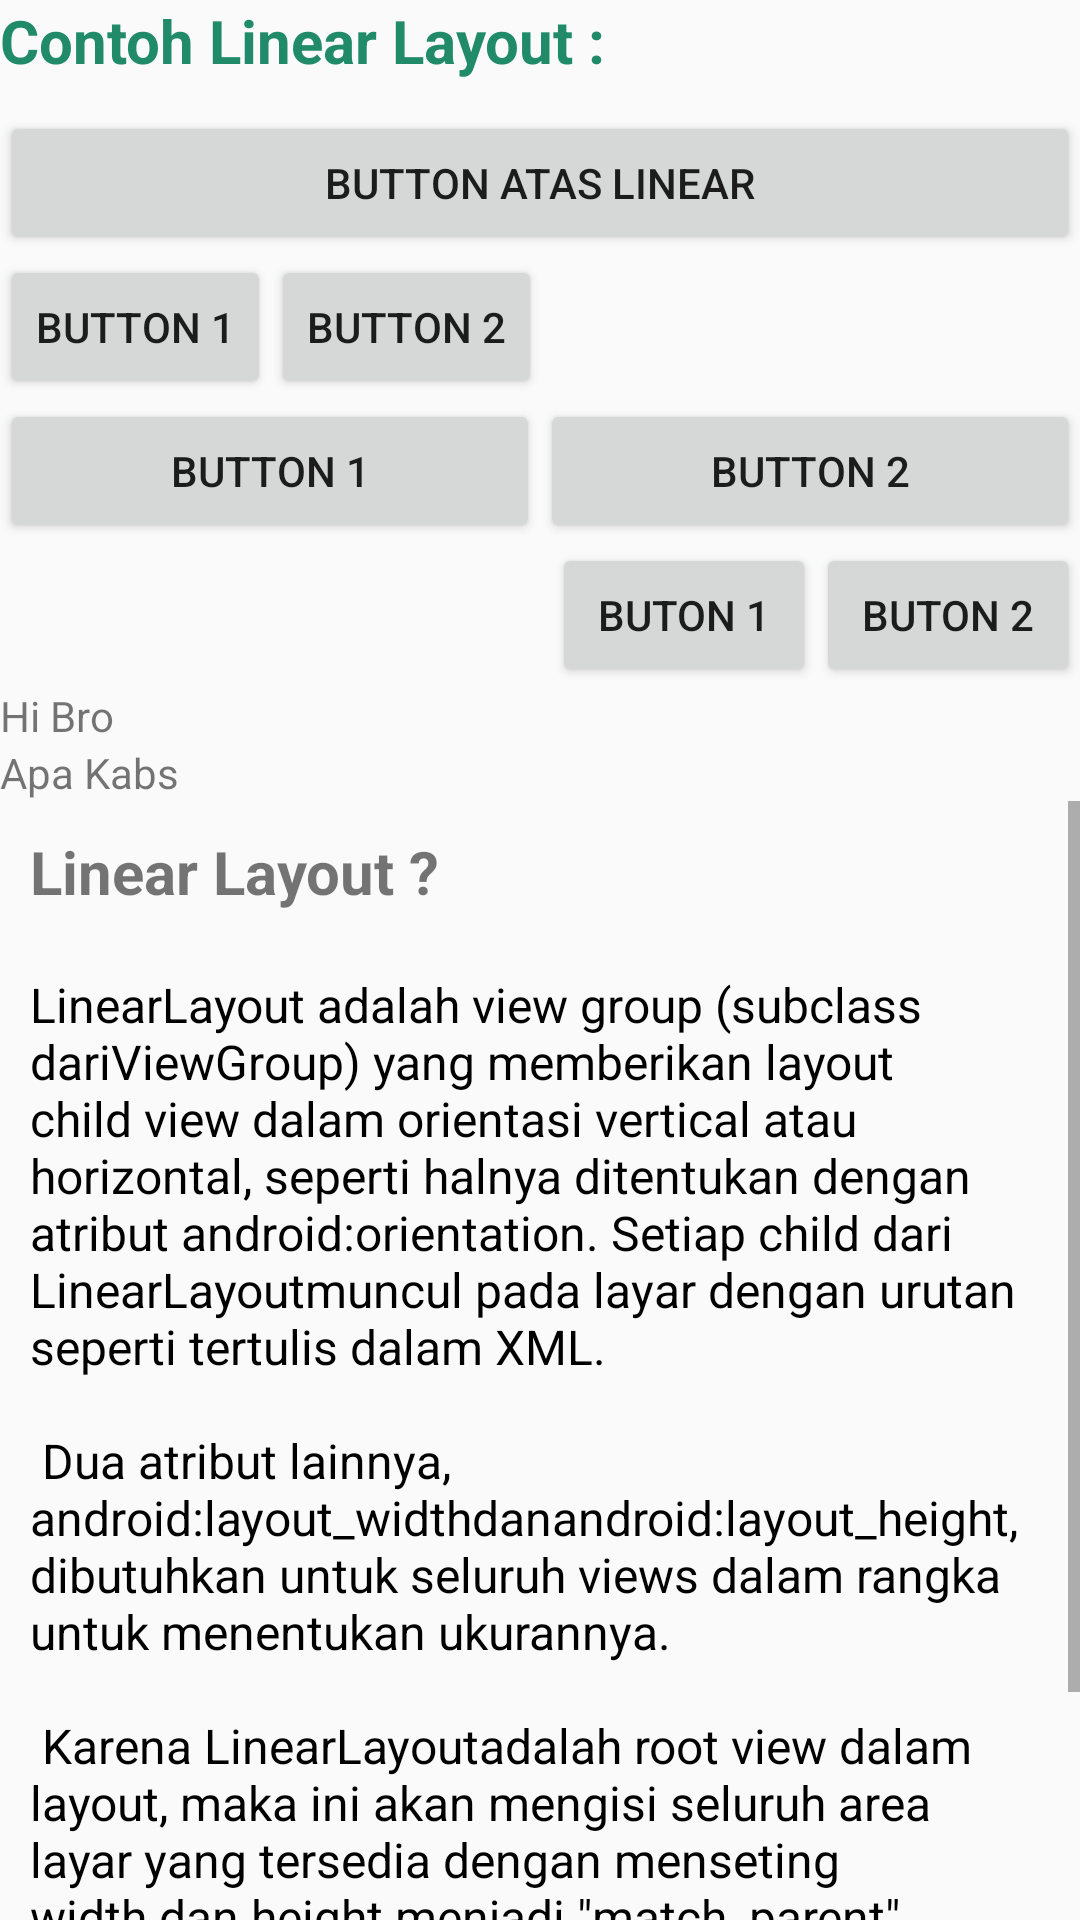

Produce the Android XML layout that renders to this screen, including the resource entries it uses.
<!-- AndroidManifest.xml: application theme AppTheme -->
<!-- res/layout/activity_linearlayoutt.xml -->
<?xml version="1.0" encoding="utf-8"?>
<LinearLayout xmlns:android="http://schemas.android.com/apk/res/android"
    android:orientation="vertical"
    android:layout_width="match_parent"
    android:layout_height="match_parent">

    <TextView
        android:layout_marginBottom="10dp"
        android:textSize="20dp"
        android:textStyle="bold"
        android:textColor="#218B69"
        android:layout_width="wrap_content"
        android:layout_height="wrap_content"
        android:text="Contoh Linear Layout :"/>
    <Button
        android:layout_width="match_parent"
        android:layout_height="wrap_content"
        android:text="Button atas Linear" />
    <LinearLayout
        android:layout_width="match_parent"
        android:layout_height="wrap_content"
        android:orientation="horizontal">
        <Button
            android:layout_width="wrap_content"
            android:layout_height="wrap_content"
            android:text="Button 1"/>
        <Button
            android:layout_width="wrap_content"
            android:layout_height="wrap_content"
            android:text="Button 2"/>
    </LinearLayout>

    <LinearLayout
        android:layout_width="match_parent"
        android:layout_height="wrap_content"
        android:orientation="horizontal">
        <Button
            android:layout_width="match_parent"
            android:layout_height="match_parent"
            android:layout_weight="1"
            android:text="Button 1"/>
        <Button
            android:layout_width="match_parent"
            android:layout_height="match_parent"
            android:layout_weight="1"
            android:text="Button 2"/>

    </LinearLayout>

    <LinearLayout
        android:layout_width="match_parent"
        android:layout_height="wrap_content"
        android:gravity="end"
        android:orientation="horizontal">
        <Button
            android:layout_width="wrap_content"
            android:layout_height="wrap_content"
            android:text="Buton 1"/>
        <Button
            android:layout_width="wrap_content"
            android:layout_height="wrap_content"
            android:text="Buton 2"/>
    </LinearLayout>

    <LinearLayout
        android:layout_width="match_parent"
        android:layout_height="wrap_content"
        android:orientation="horizontal">
        <ImageView
            android:layout_width="wrap_content"
            android:layout_height="wrap_content"
            android:layout_marginBottom="5dp"
            android:src="@mipmap/ic_launcher"/>
        <LinearLayout
            android:layout_width="match_parent"
            android:layout_height="wrap_content"
            android:layout_weight="1"
            android:orientation="vertical">
            <TextView
                android:layout_width="match_parent"
                android:layout_height="wrap_content"
                android:text="Hi Bro"/>
            <TextView
                android:layout_width="match_parent"
                android:layout_height="wrap_content"
                android:text="Apa Kabs"/>
        </LinearLayout>
    </LinearLayout>

    <ScrollView
        android:layout_weight="1"
        android:layout_width="match_parent"
        android:layout_height="match_parent">
        <ScrollView
            android:layout_weight="1"
            android:layout_width="match_parent"
            android:layout_height="match_parent">
            <LinearLayout
                android:orientation="vertical"
                android:padding="10dp"
                android:layout_width="match_parent"
                android:layout_height="wrap_content">
                <TextView
                    android:textSize="20dp"
                    android:textStyle="bold"
                    android:layout_width="wrap_content"
                    android:layout_height="wrap_content"
                    android:text="Linear Layout ?"/>
                <TextView
                    android:layout_width="wrap_content"
                    android:layout_height="wrap_content"
                    android:layout_marginTop="20dp"
                    android:text="@string/linear"
                    android:textColor="#000000"
                    android:textSize="16dp" />
            </LinearLayout>
        </ScrollView>

    </ScrollView>
</LinearLayout>
<!-- resources referenced by this layout -->
<resources>
  <string name="linear">LinearLayout adalah view group (subclass dariViewGroup) yang memberikan layout child view dalam orientasi vertical atau horizontal, seperti halnya ditentukan dengan atribut android:orientation. Setiap child dari LinearLayoutmuncul pada layar dengan urutan seperti tertulis dalam XML.\n \n  Dua atribut lainnya, android:layout_widthdanandroid:layout_height, dibutuhkan untuk seluruh views dalam rangka untuk menentukan ukurannya.\n \n  Karena LinearLayoutadalah root view dalam layout, maka ini akan mengisi seluruh area layar yang tersedia dengan menseting width dan height menjadi \"match_parent\". Nilai ini mendeklarasikan bahwa view akan meng-expand secara width atau height menjadi cocok (sesuai) dengan width atau height dari parent view.</string>
  <style name="AppTheme" parent="Theme.AppCompat.Light.NoActionBar">
          
          <item name="colorPrimary">#326EA0</item>
          <item name="colorPrimaryDark">#1E4885</item>
          <item name="colorAccent">@color/colorAccent</item>
      </style>
  <!-- not gathered from this repository: default colours our renderer supplied (Android Studio template values) -->
  <color name="colorAccent">#FF03DAC5</color>
</resources>
